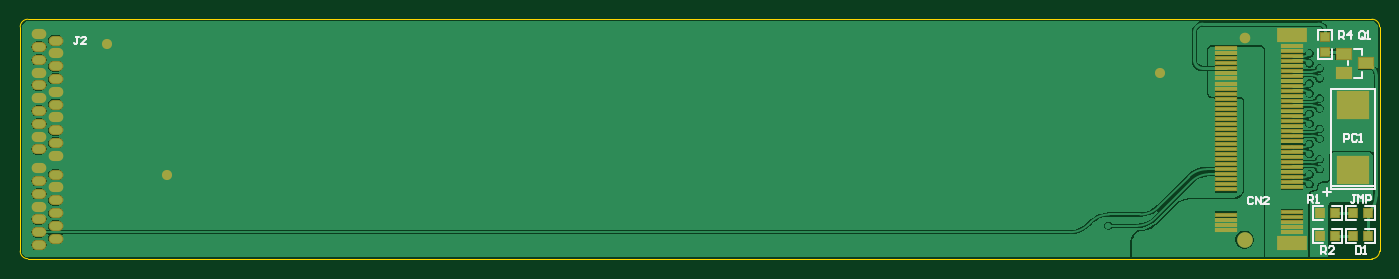
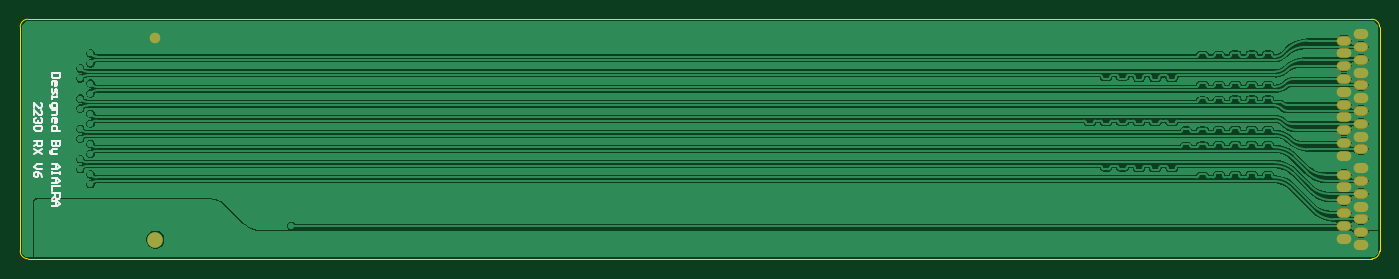
Circuit board: 9 layer files. Board 134.9 x 23.8 mm.
- bottom_copper: 接收端V6.GBL (58882 bytes)
- bottom_silk: 接收端V6.GBO (3241 bytes)
- paste: 接收端V6.GBP (282 bytes)
- bottom_mask: 接收端V6.GBS (1072 bytes)
- outline: 接收端V6.GM1 (697 bytes)
- top_copper: 接收端V6.GTL (41206 bytes)
- top_silk: 接收端V6.GTO (3848 bytes)
- paste: 接收端V6.GTP (2170 bytes)
- top_mask: 接收端V6.GTS (3057 bytes)

=== bottom_copper: 接收端V6.GBL (58882 bytes, source omitted) ===
=== bottom_silk: 接收端V6.GBO ===
G04*
G04 #@! TF.GenerationSoftware,Altium Limited,Altium Designer,22.3.1 (43)*
G04*
G04 Layer_Color=32896*
%FSLAX25Y25*%
%MOIN*%
G70*
G04*
G04 #@! TF.SameCoordinates,E818B628-65F0-44BA-8D72-483C3118F3C7*
G04*
G04*
G04 #@! TF.FilePolarity,Positive*
G04*
G01*
G75*
%ADD12C,0.00800*%
D12*
X588700Y337701D02*
Y339700D01*
X586701Y337701D01*
X586201D01*
X585701Y338200D01*
Y339200D01*
X586201Y339700D01*
X588700Y334702D02*
Y336701D01*
X586701Y334702D01*
X586201D01*
X585701Y335202D01*
Y336201D01*
X586201Y336701D01*
Y333702D02*
X585701Y333202D01*
Y332202D01*
X586201Y331703D01*
X586701D01*
X587200Y332202D01*
Y332702D01*
Y332202D01*
X587700Y331703D01*
X588200D01*
X588700Y332202D01*
Y333202D01*
X588200Y333702D01*
X586201Y330703D02*
X585701Y330203D01*
Y329203D01*
X586201Y328704D01*
X588200D01*
X588700Y329203D01*
Y330203D01*
X588200Y330703D01*
X586201D01*
X588700Y324705D02*
X585701D01*
Y323205D01*
X586201Y322706D01*
X587200D01*
X587700Y323205D01*
Y324705D01*
Y323705D02*
X588700Y322706D01*
X585701Y321706D02*
X588700Y319707D01*
X585701D02*
X588700Y321706D01*
X585701Y315708D02*
X587700D01*
X588700Y314708D01*
X587700Y313708D01*
X585701D01*
Y310709D02*
X586201Y311709D01*
X587200Y312709D01*
X588200D01*
X588700Y312209D01*
Y311209D01*
X588200Y310709D01*
X587700D01*
X587200Y311209D01*
Y312709D01*
X578734Y351200D02*
X581733D01*
Y349700D01*
X581233Y349201D01*
X579234D01*
X578734Y349700D01*
Y351200D01*
X581733Y346702D02*
Y347701D01*
X581233Y348201D01*
X580234D01*
X579734Y347701D01*
Y346702D01*
X580234Y346202D01*
X580733D01*
Y348201D01*
X581733Y345202D02*
Y343702D01*
X581233Y343203D01*
X580733Y343702D01*
Y344702D01*
X580234Y345202D01*
X579734Y344702D01*
Y343203D01*
X581733Y342203D02*
Y341203D01*
Y341703D01*
X579734D01*
Y342203D01*
X582733Y338704D02*
Y338204D01*
X582233Y337704D01*
X579734D01*
Y339204D01*
X580234Y339704D01*
X581233D01*
X581733Y339204D01*
Y337704D01*
Y336705D02*
X579734D01*
Y335205D01*
X580234Y334705D01*
X581733D01*
Y332206D02*
Y333206D01*
X581233Y333706D01*
X580234D01*
X579734Y333206D01*
Y332206D01*
X580234Y331706D01*
X580733D01*
Y333706D01*
X578734Y328707D02*
X581733D01*
Y330207D01*
X581233Y330707D01*
X580234D01*
X579734Y330207D01*
Y328707D01*
X578734Y324709D02*
X581733D01*
Y323209D01*
X581233Y322709D01*
X580733D01*
X580234Y323209D01*
Y324709D01*
Y323209D01*
X579734Y322709D01*
X579234D01*
X578734Y323209D01*
Y324709D01*
X579734Y321709D02*
X581233D01*
X581733Y321210D01*
Y319710D01*
X582233D01*
X582733Y320210D01*
Y320710D01*
X581733Y319710D02*
X579734D01*
X581733Y315711D02*
X579734D01*
X578734Y314712D01*
X579734Y313712D01*
X581733D01*
X580234D01*
Y315711D01*
X578734Y312712D02*
Y311713D01*
Y312213D01*
X581733D01*
Y312712D01*
Y311713D01*
Y310213D02*
X579734D01*
X578734Y309214D01*
X579734Y308214D01*
X581733D01*
X580234D01*
Y310213D01*
X578734Y307214D02*
X581733D01*
Y305215D01*
Y304215D02*
X578734D01*
Y302716D01*
X579234Y302216D01*
X580234D01*
X580733Y302716D01*
Y304215D01*
Y303216D02*
X581733Y302216D01*
Y301216D02*
X579734D01*
X578734Y300217D01*
X579734Y299217D01*
X581733D01*
X580234D01*
Y301216D01*
M02*

=== paste: 接收端V6.GBP ===
G04*
G04 #@! TF.GenerationSoftware,Altium Limited,Altium Designer,22.3.1 (43)*
G04*
G04 Layer_Color=128*
%FSLAX25Y25*%
%MOIN*%
G70*
G04*
G04 #@! TF.SameCoordinates,E818B628-65F0-44BA-8D72-483C3118F3C7*
G04*
G04*
G04 #@! TF.FilePolarity,Positive*
G04*
G01*
G75*
M02*

=== bottom_mask: 接收端V6.GBS ===
G04*
G04 #@! TF.GenerationSoftware,Altium Limited,Altium Designer,22.3.1 (43)*
G04*
G04 Layer_Color=16711935*
%FSLAX25Y25*%
%MOIN*%
G70*
G04*
G04 #@! TF.SameCoordinates,E818B628-65F0-44BA-8D72-483C3118F3C7*
G04*
G04*
G04 #@! TF.FilePolarity,Negative*
G04*
G01*
G75*
%ADD26O,0.05721X0.03950*%
%ADD27C,0.04134*%
%ADD28C,0.06102*%
D26*
X70468Y309093D02*
D03*
X77043Y318963D02*
D03*
Y353963D02*
D03*
Y363963D02*
D03*
Y358963D02*
D03*
Y348963D02*
D03*
Y328963D02*
D03*
Y343963D02*
D03*
Y338963D02*
D03*
Y333963D02*
D03*
Y323963D02*
D03*
Y291593D02*
D03*
Y311593D02*
D03*
Y306593D02*
D03*
Y301593D02*
D03*
Y296593D02*
D03*
X70468Y284093D02*
D03*
X77043Y286593D02*
D03*
X70468Y289093D02*
D03*
Y304093D02*
D03*
Y299093D02*
D03*
Y294093D02*
D03*
Y321463D02*
D03*
Y326463D02*
D03*
Y314093D02*
D03*
Y366463D02*
D03*
Y361463D02*
D03*
Y356463D02*
D03*
Y351463D02*
D03*
Y346463D02*
D03*
Y341463D02*
D03*
Y336463D02*
D03*
Y331463D02*
D03*
D27*
X541445Y364873D02*
D03*
D28*
Y286133D02*
D03*
M02*

=== outline: 接收端V6.GM1 ===
G04*
G04 #@! TF.GenerationSoftware,Altium Limited,Altium Designer,22.3.1 (43)*
G04*
G04 Layer_Color=16711935*
%FSLAX25Y25*%
%MOIN*%
G70*
G04*
G04 #@! TF.SameCoordinates,E818B628-65F0-44BA-8D72-483C3118F3C7*
G04*
G04*
G04 #@! TF.FilePolarity,Positive*
G04*
G01*
G75*
%ADD35C,0.00252*%
D35*
X63194Y281722D02*
G03*
X66193Y278722I3000J-0D01*
G01*
X591211Y278722D02*
G03*
X594211Y281722I0J3000D01*
G01*
X594211Y369278D02*
G03*
X591211Y372278I-3000J0D01*
G01*
X66193Y372278D02*
G03*
X63194Y369278I0J-3000D01*
G01*
X66193Y278722D02*
X591211Y278722D01*
X594211Y369278D02*
X594211Y281722D01*
X66193Y372278D02*
X591211Y372278D01*
X63194Y281722D02*
Y369278D01*
M02*

=== top_copper: 接收端V6.GTL (41206 bytes, source omitted) ===
=== top_silk: 接收端V6.GTO ===
G04*
G04 #@! TF.GenerationSoftware,Altium Limited,Altium Designer,22.3.1 (43)*
G04*
G04 Layer_Color=65535*
%FSLAX25Y25*%
%MOIN*%
G70*
G04*
G04 #@! TF.SameCoordinates,E818B628-65F0-44BA-8D72-483C3118F3C7*
G04*
G04*
G04 #@! TF.FilePolarity,Positive*
G04*
G01*
G75*
%ADD10C,0.00591*%
%ADD11C,0.00787*%
%ADD12C,0.00800*%
D10*
X570094Y356752D02*
Y360728D01*
Y356752D02*
X575606D01*
Y360728D01*
X570094Y364272D02*
Y368248D01*
X575606D01*
Y364272D02*
Y368248D01*
X572039Y304740D02*
X575189D01*
X573614Y303165D02*
Y306315D01*
X575622Y284744D02*
X579598D01*
Y290256D01*
X575622D02*
X579598D01*
X568102Y284744D02*
X572079D01*
X568102D02*
Y290256D01*
X572079D01*
X588622Y293744D02*
X592598D01*
Y299256D01*
X588622D02*
X592598D01*
X581102Y293744D02*
X585079D01*
X581102D02*
Y299256D01*
X585079D01*
X575622Y293744D02*
X579598D01*
Y299256D01*
X575622D02*
X579598D01*
X568102Y293744D02*
X572079D01*
X568102D02*
Y299256D01*
X572079D01*
X581102Y290256D02*
X585079D01*
X581102Y284744D02*
Y290256D01*
Y284744D02*
X585079D01*
X588622Y290256D02*
X592598D01*
Y284744D02*
Y290256D01*
X588622Y284744D02*
X592598D01*
X587276Y349488D02*
Y351850D01*
X584126Y349488D02*
X587276D01*
Y358150D02*
Y360512D01*
X584126D02*
X587276D01*
X581764Y354213D02*
Y355787D01*
D11*
X575386Y305921D02*
Y307102D01*
Y305921D02*
X592315D01*
Y307102D01*
Y309858D01*
X575386Y307102D02*
X592315D01*
X575386D02*
Y344898D01*
X592315D01*
Y309858D02*
Y344898D01*
D12*
X544851Y302500D02*
X544351Y302999D01*
X543352D01*
X542852Y302500D01*
Y300500D01*
X543352Y300001D01*
X544351D01*
X544851Y300500D01*
X545851Y300001D02*
Y302999D01*
X547850Y300001D01*
Y302999D01*
X550849Y300001D02*
X548850D01*
X550849Y302000D01*
Y302500D01*
X550349Y302999D01*
X549350D01*
X548850Y302500D01*
X578351Y364500D02*
Y367499D01*
X579851D01*
X580351Y367000D01*
Y366000D01*
X579851Y365500D01*
X578351D01*
X579351D02*
X580351Y364500D01*
X582850D02*
Y367499D01*
X581350Y366000D01*
X583350D01*
X571343Y280501D02*
Y283500D01*
X572843D01*
X573343Y283000D01*
Y282000D01*
X572843Y281500D01*
X571343D01*
X572343D02*
X573343Y280501D01*
X576342D02*
X574342D01*
X576342Y282500D01*
Y283000D01*
X575842Y283500D01*
X574842D01*
X574342Y283000D01*
X566351Y300500D02*
Y303500D01*
X567851D01*
X568350Y303000D01*
Y302000D01*
X567851Y301500D01*
X566351D01*
X567351D02*
X568350Y300500D01*
X569350D02*
X570350D01*
X569850D01*
Y303500D01*
X569350Y303000D01*
X588350Y365000D02*
Y367000D01*
X587851Y367499D01*
X586851D01*
X586351Y367000D01*
Y365000D01*
X586851Y364500D01*
X587851D01*
X587351Y365500D02*
X588350Y364500D01*
X587851D02*
X588350Y365000D01*
X589350Y364500D02*
X590350D01*
X589850D01*
Y367499D01*
X589350Y367000D01*
X580351Y324500D02*
Y327500D01*
X581851D01*
X582351Y327000D01*
Y326000D01*
X581851Y325500D01*
X580351D01*
X585350Y327000D02*
X584850Y327500D01*
X583850D01*
X583351Y327000D01*
Y325000D01*
X583850Y324500D01*
X584850D01*
X585350Y325000D01*
X586350Y324500D02*
X587349D01*
X586849D01*
Y327500D01*
X586350Y327000D01*
X584851Y303500D02*
X583851D01*
X584351D01*
Y301000D01*
X583851Y300500D01*
X583352D01*
X582852Y301000D01*
X585851Y300500D02*
Y303500D01*
X586850Y302500D01*
X587850Y303500D01*
Y300500D01*
X588850D02*
Y303500D01*
X590349D01*
X590849Y303000D01*
Y302000D01*
X590349Y301500D01*
X588850D01*
X86055Y365499D02*
X85056D01*
X85555D01*
Y363000D01*
X85056Y362501D01*
X84556D01*
X84056Y363000D01*
X89054Y362501D02*
X87055D01*
X89054Y364500D01*
Y365000D01*
X88555Y365499D01*
X87555D01*
X87055Y365000D01*
X584859Y283500D02*
Y280501D01*
X586358D01*
X586858Y281000D01*
Y283000D01*
X586358Y283500D01*
X584859D01*
X587858Y280501D02*
X588858D01*
X588358D01*
Y283500D01*
X587858Y283000D01*
M02*

=== paste: 接收端V6.GTP ===
G04*
G04 #@! TF.GenerationSoftware,Altium Limited,Altium Designer,22.3.1 (43)*
G04*
G04 Layer_Color=8421504*
%FSLAX25Y25*%
%MOIN*%
G70*
G04*
G04 #@! TF.SameCoordinates,E818B628-65F0-44BA-8D72-483C3118F3C7*
G04*
G04*
G04 #@! TF.FilePolarity,Positive*
G04*
G01*
G75*
%ADD13R,0.07874X0.01181*%
%ADD14R,0.10827X0.04724*%
%ADD15R,0.03150X0.02992*%
%ADD16R,0.11811X0.10236*%
%ADD17R,0.02992X0.03150*%
%ADD18R,0.05512X0.03937*%
D13*
X534161Y360936D02*
D03*
Y358968D02*
D03*
Y356999D02*
D03*
Y355031D02*
D03*
Y353062D02*
D03*
Y351094D02*
D03*
Y349125D02*
D03*
Y347157D02*
D03*
Y345188D02*
D03*
Y343220D02*
D03*
Y341251D02*
D03*
Y339283D02*
D03*
Y337314D02*
D03*
Y335346D02*
D03*
Y333377D02*
D03*
Y331409D02*
D03*
Y329440D02*
D03*
Y327472D02*
D03*
Y325503D02*
D03*
Y323535D02*
D03*
Y321566D02*
D03*
Y319598D02*
D03*
Y317629D02*
D03*
Y315661D02*
D03*
Y313692D02*
D03*
Y311724D02*
D03*
Y309755D02*
D03*
Y307787D02*
D03*
Y295975D02*
D03*
Y294007D02*
D03*
Y292038D02*
D03*
X559952Y361921D02*
D03*
Y359953D02*
D03*
Y357984D02*
D03*
Y356016D02*
D03*
Y354047D02*
D03*
Y352079D02*
D03*
Y350110D02*
D03*
Y348142D02*
D03*
Y346173D02*
D03*
Y306803D02*
D03*
D03*
Y344205D02*
D03*
Y342236D02*
D03*
Y340268D02*
D03*
Y338299D02*
D03*
Y336331D02*
D03*
Y334362D02*
D03*
Y332394D02*
D03*
Y330425D02*
D03*
Y328457D02*
D03*
Y326488D02*
D03*
Y324520D02*
D03*
Y322551D02*
D03*
Y320583D02*
D03*
Y318614D02*
D03*
Y316646D02*
D03*
Y314677D02*
D03*
Y312709D02*
D03*
Y310740D02*
D03*
Y308772D02*
D03*
Y296960D02*
D03*
X534161Y305818D02*
D03*
Y290070D02*
D03*
X559952Y294993D02*
D03*
Y293023D02*
D03*
Y291053D02*
D03*
Y289086D02*
D03*
D14*
X559951Y284752D02*
D03*
Y366248D02*
D03*
D15*
X572850Y359508D02*
D03*
Y365492D02*
D03*
D16*
X583850Y338598D02*
D03*
Y313402D02*
D03*
D17*
X576842Y287500D02*
D03*
X570858D02*
D03*
X589843Y296500D02*
D03*
X583858D02*
D03*
X576842D02*
D03*
X570858D02*
D03*
X583858Y287500D02*
D03*
X589843D02*
D03*
D18*
X580189Y358740D02*
D03*
Y351260D02*
D03*
X588850Y355000D02*
D03*
M02*

=== top_mask: 接收端V6.GTS ===
G04*
G04 #@! TF.GenerationSoftware,Altium Limited,Altium Designer,22.3.1 (43)*
G04*
G04 Layer_Color=8388736*
%FSLAX25Y25*%
%MOIN*%
G70*
G04*
G04 #@! TF.SameCoordinates,E818B628-65F0-44BA-8D72-483C3118F3C7*
G04*
G04*
G04 #@! TF.FilePolarity,Negative*
G04*
G01*
G75*
%ADD19C,0.03937*%
%ADD20R,0.08674X0.01981*%
%ADD21R,0.11627X0.05524*%
%ADD22R,0.03950X0.03792*%
%ADD23R,0.12611X0.11036*%
%ADD24R,0.03792X0.03950*%
%ADD25R,0.06312X0.04737*%
%ADD26O,0.05721X0.03950*%
%ADD27C,0.04134*%
%ADD28C,0.06102*%
D19*
X120487Y311500D02*
D03*
X508282Y351100D02*
D03*
X97000Y362531D02*
D03*
D20*
X534161Y360936D02*
D03*
Y358968D02*
D03*
Y356999D02*
D03*
Y355031D02*
D03*
Y353062D02*
D03*
Y351094D02*
D03*
Y349125D02*
D03*
Y347157D02*
D03*
Y345188D02*
D03*
Y343220D02*
D03*
Y341251D02*
D03*
Y339283D02*
D03*
Y337314D02*
D03*
Y335346D02*
D03*
Y333377D02*
D03*
Y331409D02*
D03*
Y329440D02*
D03*
Y327472D02*
D03*
Y325503D02*
D03*
Y323535D02*
D03*
Y321566D02*
D03*
Y319598D02*
D03*
Y317629D02*
D03*
Y315661D02*
D03*
Y313692D02*
D03*
Y311724D02*
D03*
Y309755D02*
D03*
Y307787D02*
D03*
Y295975D02*
D03*
Y294007D02*
D03*
Y292038D02*
D03*
X559952Y361921D02*
D03*
Y359953D02*
D03*
Y357984D02*
D03*
Y356016D02*
D03*
Y354047D02*
D03*
Y352079D02*
D03*
Y350110D02*
D03*
Y348142D02*
D03*
Y346173D02*
D03*
Y306803D02*
D03*
D03*
Y344205D02*
D03*
Y342236D02*
D03*
Y340268D02*
D03*
Y338299D02*
D03*
Y336331D02*
D03*
Y334362D02*
D03*
Y332394D02*
D03*
Y330425D02*
D03*
Y328457D02*
D03*
Y326488D02*
D03*
Y324520D02*
D03*
Y322551D02*
D03*
Y320583D02*
D03*
Y318614D02*
D03*
Y316646D02*
D03*
Y314677D02*
D03*
Y312709D02*
D03*
Y310740D02*
D03*
Y308772D02*
D03*
Y296960D02*
D03*
X534161Y305818D02*
D03*
Y290070D02*
D03*
X559952Y294993D02*
D03*
Y293023D02*
D03*
Y291053D02*
D03*
Y289086D02*
D03*
D21*
X559951Y284752D02*
D03*
Y366248D02*
D03*
D22*
X572850Y359508D02*
D03*
Y365492D02*
D03*
D23*
X583850Y338598D02*
D03*
Y313402D02*
D03*
D24*
X576842Y287500D02*
D03*
X570858D02*
D03*
X589843Y296500D02*
D03*
X583858D02*
D03*
X576842D02*
D03*
X570858D02*
D03*
X583858Y287500D02*
D03*
X589843D02*
D03*
D25*
X580189Y358740D02*
D03*
Y351260D02*
D03*
X588850Y355000D02*
D03*
D26*
X70468Y309093D02*
D03*
X77043Y318963D02*
D03*
Y353963D02*
D03*
Y363963D02*
D03*
Y358963D02*
D03*
Y348963D02*
D03*
Y328963D02*
D03*
Y343963D02*
D03*
Y338963D02*
D03*
Y333963D02*
D03*
Y323963D02*
D03*
Y291593D02*
D03*
Y311593D02*
D03*
Y306593D02*
D03*
Y301593D02*
D03*
Y296593D02*
D03*
X70468Y284093D02*
D03*
X77043Y286593D02*
D03*
X70468Y289093D02*
D03*
Y304093D02*
D03*
Y299093D02*
D03*
Y294093D02*
D03*
Y321463D02*
D03*
Y326463D02*
D03*
Y314093D02*
D03*
Y366463D02*
D03*
Y361463D02*
D03*
Y356463D02*
D03*
Y351463D02*
D03*
Y346463D02*
D03*
Y341463D02*
D03*
Y336463D02*
D03*
Y331463D02*
D03*
D27*
X541445Y364873D02*
D03*
D28*
Y286133D02*
D03*
M02*

